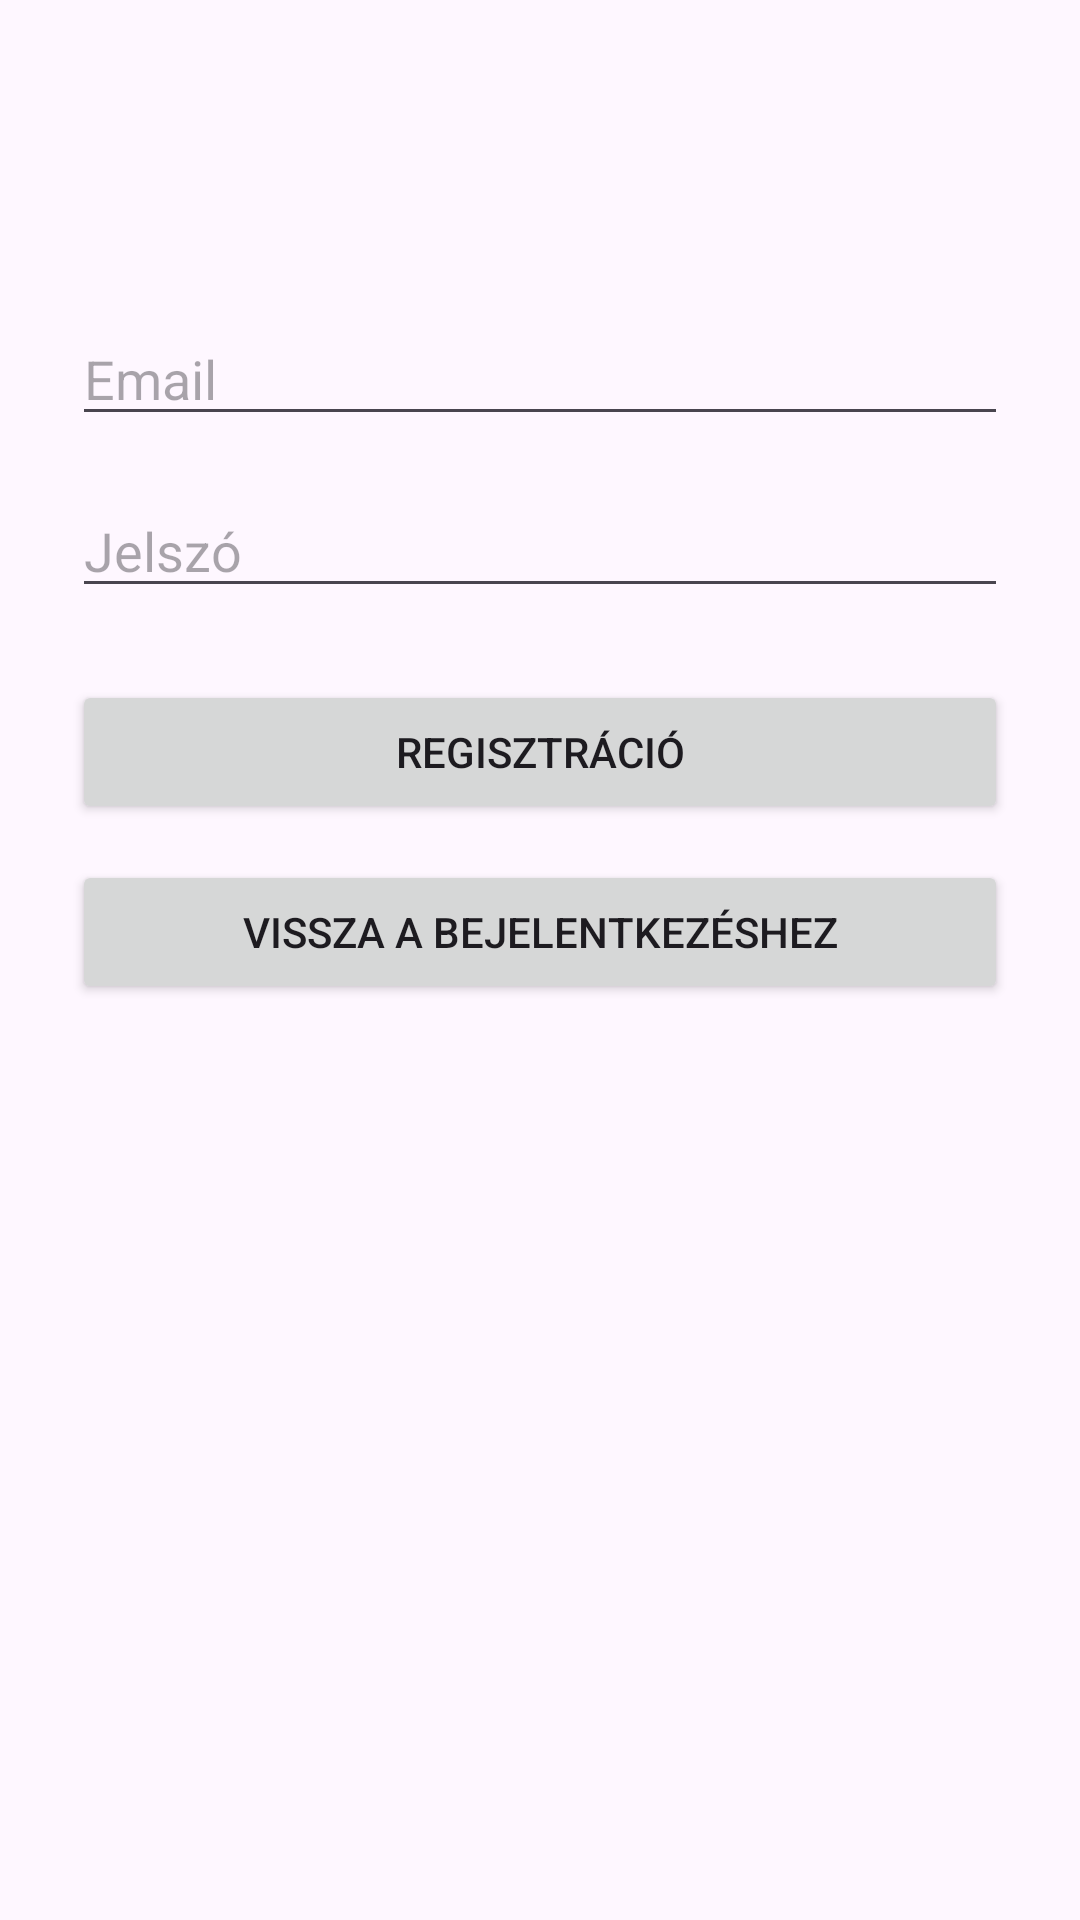

Android layout source for this screen:
<!-- AndroidManifest.xml: application theme Theme.VideoSharingGood -->
<!-- res/layout/activity_register.xml -->
<?xml version="1.0" encoding="utf-8"?>
<androidx.constraintlayout.widget.ConstraintLayout
    xmlns:android="http://schemas.android.com/apk/res/android"
    xmlns:app="http://schemas.android.com/apk/res-auto"
    android:layout_width="match_parent"
    android:layout_height="match_parent"
    android:padding="24dp">

    <EditText
        android:id="@+id/editTextEmail"
        android:layout_width="0dp"
        android:layout_height="wrap_content"
        android:hint="Email"
        android:inputType="textEmailAddress"
        app:layout_constraintTop_toTopOf="parent"
        app:layout_constraintStart_toStartOf="parent"
        app:layout_constraintEnd_toEndOf="parent"
        android:layout_marginTop="80dp" />

    <EditText
        android:id="@+id/editTextPassword"
        android:layout_width="0dp"
        android:layout_height="wrap_content"
        android:hint="Jelszó"
        android:inputType="textPassword"
        app:layout_constraintTop_toBottomOf="@id/editTextEmail"
        app:layout_constraintStart_toStartOf="parent"
        app:layout_constraintEnd_toEndOf="parent"
        android:layout_marginTop="16dp" />

    <Button
        android:id="@+id/buttonRegister"
        android:layout_width="0dp"
        android:layout_height="wrap_content"
        android:text="Regisztráció"
        app:layout_constraintTop_toBottomOf="@id/editTextPassword"
        app:layout_constraintStart_toStartOf="parent"
        app:layout_constraintEnd_toEndOf="parent"
        android:layout_marginTop="24dp" />

    <Button
        android:id="@+id/buttonBackToLogin"
        android:layout_width="0dp"
        android:layout_height="wrap_content"
        android:text="Vissza a bejelentkezéshez"
        app:layout_constraintTop_toBottomOf="@id/buttonRegister"
        app:layout_constraintStart_toStartOf="parent"
        app:layout_constraintEnd_toEndOf="parent"
        android:layout_marginTop="12dp" />

</androidx.constraintlayout.widget.ConstraintLayout>
<!-- resources referenced by this layout -->
<resources>
  <style name="Theme.VideoSharingGood" parent="Base.Theme.VideoSharingGood" />
  <style name="Base.Theme.VideoSharingGood" parent="Theme.Material3.DayNight.NoActionBar">
          
          
      </style>
</resources>
